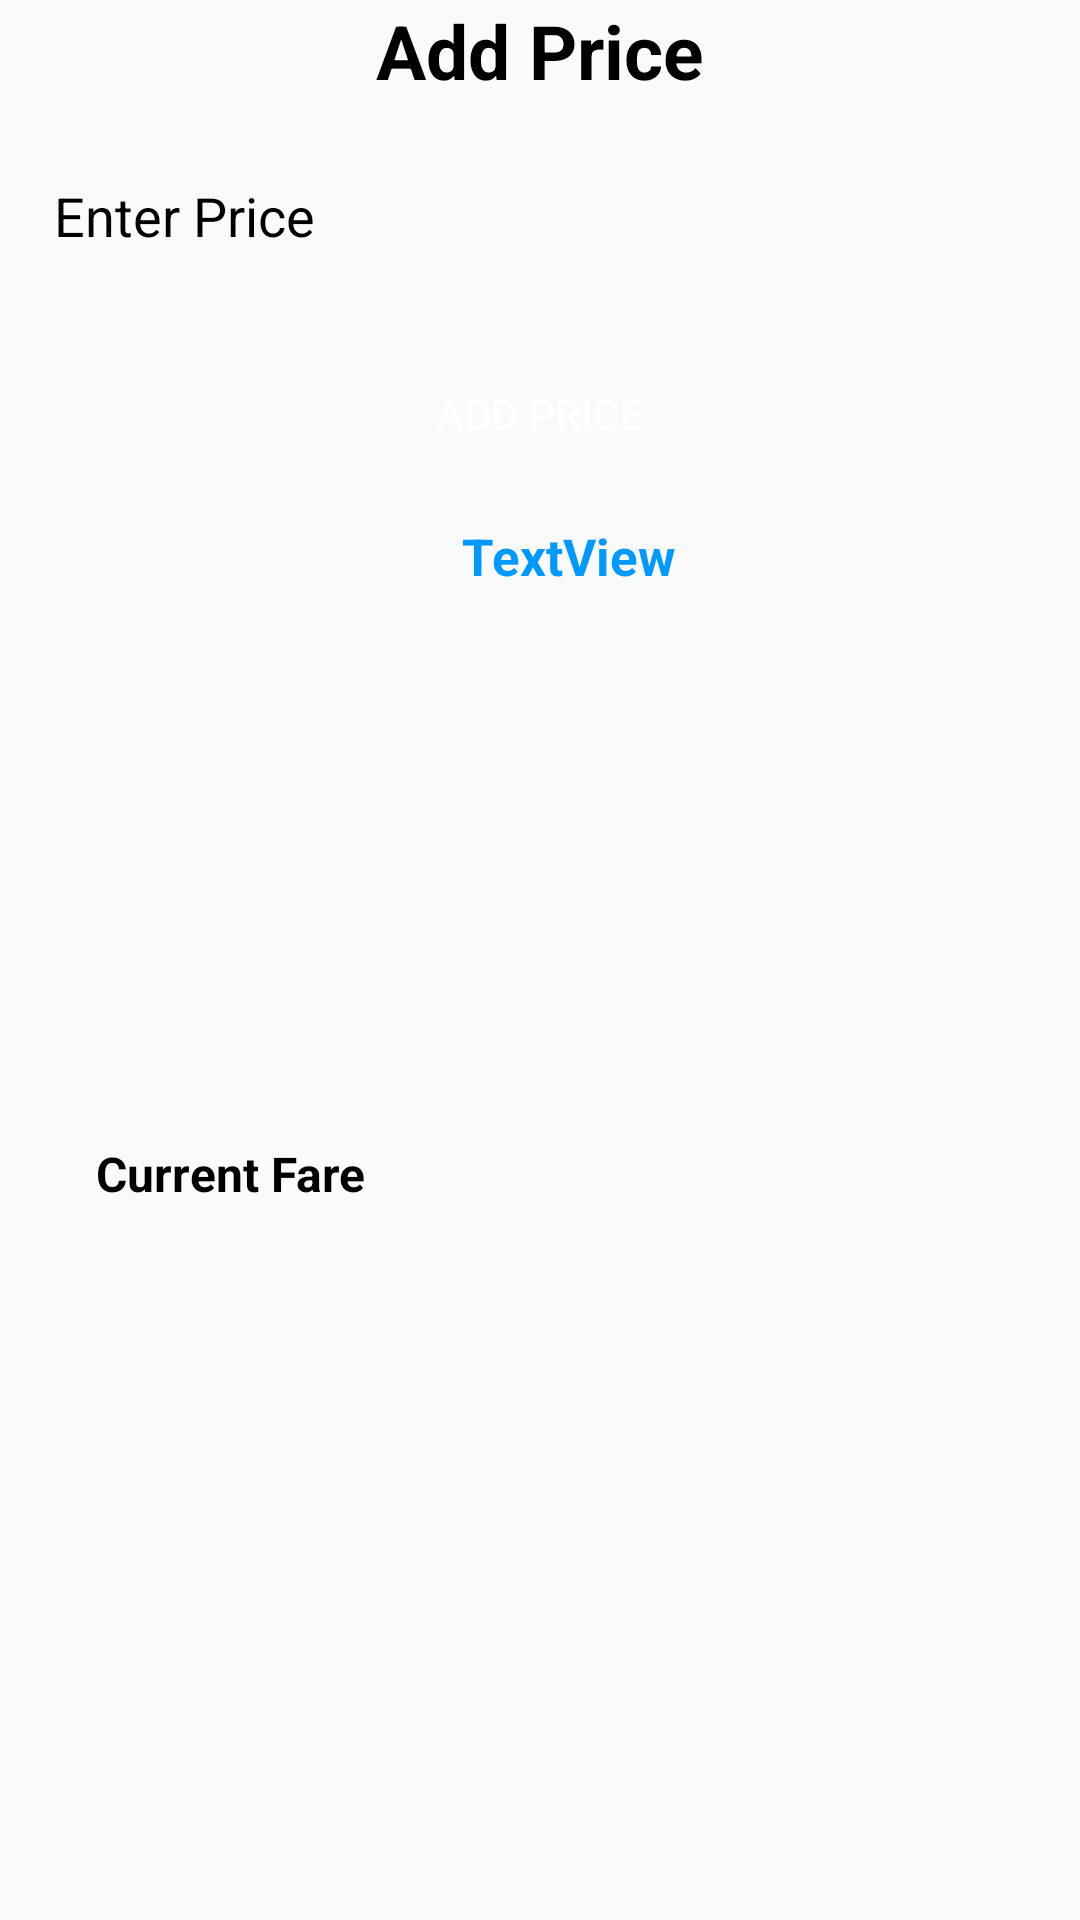

This screen was rendered from an Android layout file. Write that file and the resources it references.
<!-- AndroidManifest.xml: application theme Theme.BookingApp -->
<!-- res/layout/add_price.xml -->
<?xml version="1.0" encoding="utf-8"?>
<androidx.constraintlayout.widget.ConstraintLayout xmlns:android="http://schemas.android.com/apk/res/android"
    xmlns:app="http://schemas.android.com/apk/res-auto"
    xmlns:tools="http://schemas.android.com/tools"
    android:layout_width="match_parent"
    android:layout_height="wrap_content">

    <TextView
        android:id="@+id/textView"
        android:layout_width="match_parent"
        android:layout_height="wrap_content"
        android:layout_margin="0dp"
        android:layout_marginStart="8dp"
        android:layout_marginTop="16dp"
        android:layout_marginEnd="8dp"
        android:gravity="center"
        android:text="Add Price"
        android:textColor="@color/black"
        android:textSize="25sp"
        android:textStyle="bold"
        app:layout_constraintEnd_toEndOf="parent"
        app:layout_constraintStart_toStartOf="parent"
        app:layout_constraintTop_toTopOf="parent" />

    <EditText
        android:id="@+id/edt_busprice"
        android:layout_width="match_parent"
        android:layout_height="wrap_content"
        android:layout_marginStart="8dp"
        android:layout_marginTop="16dp"
        android:layout_marginEnd="8dp"
        android:background="@drawable/btn_bg"
        android:backgroundTint="@color/lightGray"
        android:ems="10"
        android:hint="Enter Price"
        android:inputType="number"
        android:padding="10dp"
        android:textAlignment="textStart"
        android:textColorHint="@color/black"
        app:layout_constraintEnd_toEndOf="parent"
        app:layout_constraintStart_toStartOf="parent"
        app:layout_constraintTop_toBottomOf="@+id/textView" />

    <Button
        android:id="@+id/btnaddprice"
        android:layout_width="match_parent"
        android:layout_height="40dp"
        android:layout_marginStart="16dp"
        android:layout_marginTop="24dp"
        android:layout_marginEnd="16dp"
        android:background="@drawable/btn_bg"
        android:backgroundTint="@color/i"
        android:padding="10dp"
        android:text="Add Price"
        android:textColor="@color/colorWhite"
        app:layout_constraintEnd_toEndOf="parent"
        app:layout_constraintStart_toStartOf="parent"
        app:layout_constraintTop_toBottomOf="@+id/edt_busprice" />

    <TextView
        android:id="@+id/textView8"
        android:layout_width="wrap_content"
        android:layout_height="wrap_content"
        android:layout_marginStart="16dp"
        android:layout_marginTop="16dp"
        android:layout_marginBottom="32dp"
        android:text="Current Fare"
        android:textColor="@color/black"
        android:textSize="16sp"
        android:textStyle="bold"
        app:layout_constraintBottom_toBottomOf="parent"
        app:layout_constraintStart_toStartOf="@+id/btnaddprice"
        app:layout_constraintTop_toBottomOf="@+id/btnaddprice" />

    <TextView
        android:id="@+id/current_price"
        android:layout_width="wrap_content"
        android:layout_height="wrap_content"
        android:layout_marginStart="32dp"
        android:layout_marginTop="16dp"
        android:text="TextView"
        android:textColor="@color/colorAdmin"
        android:textSize="17sp"
        android:textStyle="bold"
        app:layout_constraintStart_toEndOf="@+id/textView8"
        app:layout_constraintTop_toBottomOf="@+id/btnaddprice" />


</androidx.constraintlayout.widget.ConstraintLayout>
<!-- resources referenced by this layout -->
<resources>
  <color name="black">#FF000000</color>
  <color name="colorAdmin">#0099ff</color>
  <color name="colorWhite">#FFFFFF</color>
  <color name="i">#00BCD4</color>
  <color name="lightGray">#F2F2F2</color>
  <style name="Theme.BookingApp" parent="Theme.AppCompat.Light.NoActionBar">
          
          <item name="colorPrimary">@color/purple_500</item>
          <item name="colorPrimaryVariant">@color/purple_700</item>
          <item name="colorOnPrimary">@color/white</item>
          
          <item name="colorSecondary">@color/teal_200</item>
          <item name="colorSecondaryVariant">@color/teal_700</item>
          <item name="colorOnSecondary">@color/black</item>
          
          <item name="android:statusBarColor" tools:targetApi="l">?attr/colorPrimaryVariant</item>
          
      </style>
  <color name="purple_500">#FF6200EE</color>
  <color name="purple_700">#FF3700B3</color>
  <color name="white">#FFFFFFFF</color>
  <color name="teal_200">#FF03DAC5</color>
  <color name="teal_700">#FF018786</color>
</resources>
